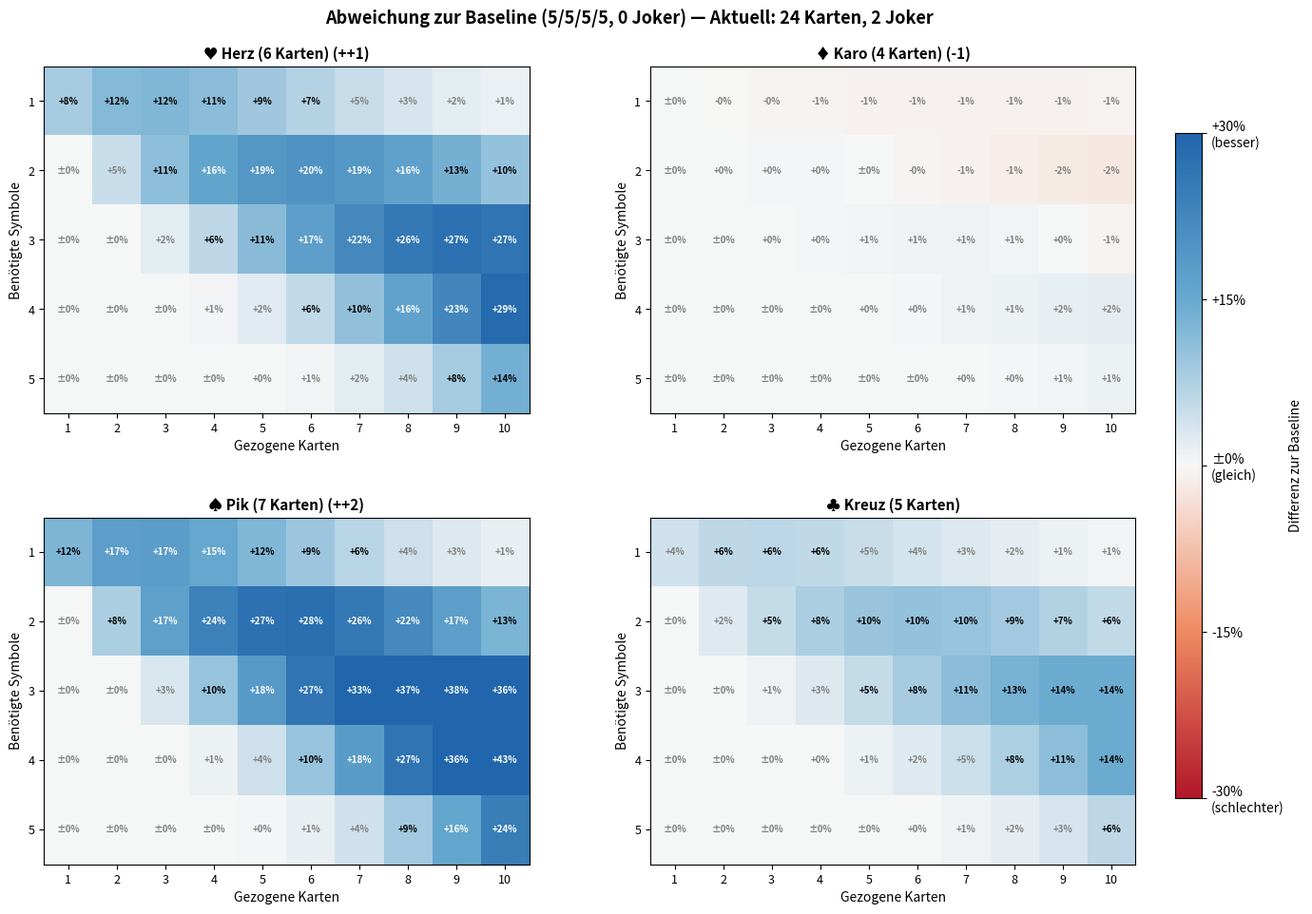

Reproduce this figure in Python.
# === EINSTELLUNGEN ===
# Karten pro Symbol (Farbe)
HERZ = 6
KARO = 4
PIK = 7
KREUZ = 5
JOKER = 2  # Joker zählen als beliebige Farbe

MAX_DRAW = 10      # Maximale Anzahl gezogener Karten
MAX_REQUIRED = 5   # Maximale Anzahl benötigter Symbole

# Ansichtsmodus: 'absolut' oder 'differenz'
# 'differenz' zeigt Abweichung zur Gleichverteilung (5 pro Farbe, 0 Joker)
MODUS = 'differenz'

OUTPUT_PATH = "output/heatmap_erfolg.png"
# =====================

# Baseline für Differenz-Berechnung
BASELINE_SYMBOL = 5
BASELINE_JOKER = 0
BASELINE_DECK = 20  # 4 * 5

import numpy as np
import matplotlib
matplotlib.use('Agg')  # Headless für Datei-Export, in PyCharm 'QtAgg' verwenden
import matplotlib.pyplot as plt
from matplotlib.colors import LinearSegmentedColormap
from scipy.special import comb
from pathlib import Path


# Custom Colormap: Weiß (0%) -> Rot -> Gelb -> Grün (100%)
CMAP_ABSOLUT = LinearSegmentedColormap.from_list(
    'erfolg',
    [(0.0, 'white'),      # 0% = unmöglich
     (0.01, '#d73027'),   # knapp über 0 = dunkelrot
     (0.25, '#f46d43'),   # 25% = rot
     (0.5, '#fee08b'),    # 50% = gelb
     (0.75, '#a6d96a'),   # 75% = hellgrün
     (1.0, '#1a9850')]    # 100% = dunkelgrün
)

# Divergierende Colormap für Differenz: Rot (schlechter) -> Weiß (gleich) -> Blau (besser)
CMAP_DIFFERENZ = LinearSegmentedColormap.from_list(
    'differenz',
    [(0.0, '#b2182b'),    # -30% = dunkelrot
     (0.25, '#ef8a62'),   # -15% = rot
     (0.5, '#f7f7f7'),    # 0% = weiß (keine Änderung)
     (0.75, '#67a9cf'),   # +15% = blau
     (1.0, '#2166ac')]    # +30% = dunkelblau
)


# Symbol-Konfiguration
SYMBOLE = {
    'Herz': {'count': HERZ, 'color': '#e74c3c', 'symbol': '♥'},
    'Karo': {'count': KARO, 'color': '#e67e22', 'symbol': '♦'},
    'Pik': {'count': PIK, 'color': '#2c3e50', 'symbol': '♠'},
    'Kreuz': {'count': KREUZ, 'color': '#27ae60', 'symbol': '♣'},
}


def deck_size() -> int:
    """Berechnet die Gesamtgröße des Decks."""
    return sum(s['count'] for s in SYMBOLE.values()) + JOKER


def multivariate_hypergeom_pmf(gezogen: int, symbol_gezogen: int,
                                joker_gezogen: int, symbol_count: int,
                                joker_count: int, andere_count: int) -> float:
    """
    Wahrscheinlichkeit für genau (symbol_gezogen, joker_gezogen) bei Ziehung.
    """
    andere_gezogen = gezogen - symbol_gezogen - joker_gezogen

    if andere_gezogen < 0 or andere_gezogen > andere_count:
        return 0.0
    if symbol_gezogen < 0 or symbol_gezogen > symbol_count:
        return 0.0
    if joker_gezogen < 0 or joker_gezogen > joker_count:
        return 0.0

    total = symbol_count + joker_count + andere_count

    zaehler = comb(symbol_count, symbol_gezogen, exact=True) * \
              comb(joker_count, joker_gezogen, exact=True) * \
              comb(andere_count, andere_gezogen, exact=True)
    nenner = comb(total, gezogen, exact=True)

    return zaehler / nenner if nenner > 0 else 0.0


def erfolgswahrscheinlichkeit(gezogen: int, benoetigt: int,
                               symbol_count: int, joker_count: int,
                               total_deck: int) -> float:
    """
    Berechnet P(Symbol + Joker >= benoetigt).
    """
    if benoetigt <= 0:
        return 1.0

    andere_count = total_deck - symbol_count - joker_count

    erfolg = 0.0
    for s in range(min(symbol_count, gezogen) + 1):
        for j in range(min(joker_count, gezogen - s) + 1):
            if s + j >= benoetigt:
                erfolg += multivariate_hypergeom_pmf(
                    gezogen, s, j, symbol_count, joker_count, andere_count
                )

    return min(erfolg, 1.0)


def erstelle_wahrscheinlichkeits_matrix(symbol_count: int) -> np.ndarray:
    """Erstellt Matrix mit Erfolgswahrscheinlichkeiten für ein Symbol."""
    matrix = np.zeros((MAX_REQUIRED, MAX_DRAW))
    total = deck_size()

    for benoetigt in range(1, MAX_REQUIRED + 1):
        for gezogen in range(1, MAX_DRAW + 1):
            matrix[benoetigt - 1, gezogen - 1] = erfolgswahrscheinlichkeit(
                gezogen, benoetigt, symbol_count, JOKER, total
            )

    return matrix


def erstelle_baseline_matrix() -> np.ndarray:
    """Erstellt Baseline-Matrix (5 pro Farbe, 0 Joker, 20 Karten)."""
    matrix = np.zeros((MAX_REQUIRED, MAX_DRAW))

    for benoetigt in range(1, MAX_REQUIRED + 1):
        for gezogen in range(1, MAX_DRAW + 1):
            matrix[benoetigt - 1, gezogen - 1] = erfolgswahrscheinlichkeit(
                gezogen, benoetigt, BASELINE_SYMBOL, BASELINE_JOKER, BASELINE_DECK
            )

    return matrix


def erstelle_subplot_absolut(ax: plt.Axes, matrix: np.ndarray,
                              name: str, symbol: str, count: int):
    """Erstellt einen Subplot im Absolut-Modus."""
    im = ax.imshow(matrix, cmap=CMAP_ABSOLUT, aspect='auto', vmin=0, vmax=1)

    ax.set_xticks(range(MAX_DRAW))
    ax.set_xticklabels(range(1, MAX_DRAW + 1), fontsize=9)
    ax.set_yticks(range(MAX_REQUIRED))
    ax.set_yticklabels(range(1, MAX_REQUIRED + 1), fontsize=9)

    ax.set_xlabel('Gezogene Karten', fontsize=10)
    ax.set_ylabel('Benötigte Symbole', fontsize=10)
    ax.set_title(f'{symbol} {name} ({count} Karten)', fontsize=11, fontweight='bold')

    for i in range(MAX_REQUIRED):
        for j in range(MAX_DRAW):
            wert = matrix[i, j]
            if wert == 0:
                textfarbe = 'gray'
            elif wert < 0.35 or wert > 0.7:
                textfarbe = 'white'
            else:
                textfarbe = 'black'
            ax.text(j, i, f'{wert*100:.0f}%', ha='center', va='center',
                   color=textfarbe, fontsize=8, fontweight='bold')

    return im


def erstelle_subplot_differenz(ax: plt.Axes, matrix: np.ndarray,
                                baseline: np.ndarray, name: str,
                                symbol: str, count: int):
    """Erstellt einen Subplot im Differenz-Modus."""
    diff = matrix - baseline

    # Differenz-Range: -30% bis +30%
    im = ax.imshow(diff, cmap=CMAP_DIFFERENZ, aspect='auto', vmin=-0.3, vmax=0.3)

    ax.set_xticks(range(MAX_DRAW))
    ax.set_xticklabels(range(1, MAX_DRAW + 1), fontsize=9)
    ax.set_yticks(range(MAX_REQUIRED))
    ax.set_yticklabels(range(1, MAX_REQUIRED + 1), fontsize=9)

    ax.set_xlabel('Gezogene Karten', fontsize=10)
    ax.set_ylabel('Benötigte Symbole', fontsize=10)

    # Zeige Differenz im Titel
    diff_symbol = "+" if count > BASELINE_SYMBOL else "" if count == BASELINE_SYMBOL else ""
    diff_count = count - BASELINE_SYMBOL
    diff_text = f" ({diff_symbol}{diff_count:+d})" if diff_count != 0 else ""
    ax.set_title(f'{symbol} {name} ({count} Karten){diff_text}',
                 fontsize=11, fontweight='bold')

    for i in range(MAX_REQUIRED):
        for j in range(MAX_DRAW):
            wert = diff[i, j]
            # Textfarbe basierend auf Hintergrund
            if abs(wert) < 0.05:
                textfarbe = 'gray'
            elif abs(wert) > 0.15:
                textfarbe = 'white'
            else:
                textfarbe = 'black'

            # Vorzeichen anzeigen
            if wert > 0.001:
                text = f'+{wert*100:.0f}%'
            elif wert < -0.001:
                text = f'{wert*100:.0f}%'
            else:
                text = '±0%'

            ax.text(j, i, text, ha='center', va='center',
                   color=textfarbe, fontsize=7, fontweight='bold')

    return im


def erstelle_heatmap() -> plt.Figure:
    """Erstellt 2x2 Subplot-Grid für alle Symbole."""
    fig, axes = plt.subplots(2, 2, figsize=(14, 10))

    baseline = erstelle_baseline_matrix() if MODUS == 'differenz' else None

    ims = []
    for idx, (name, config) in enumerate(SYMBOLE.items()):
        ax = axes[idx // 2, idx % 2]
        matrix = erstelle_wahrscheinlichkeits_matrix(config['count'])

        if MODUS == 'differenz':
            im = erstelle_subplot_differenz(
                ax, matrix, baseline, name,
                config['symbol'], config['count']
            )
        else:
            im = erstelle_subplot_absolut(
                ax, matrix, name,
                config['symbol'], config['count']
            )
        ims.append(im)

    # Titel
    joker_text = f", {JOKER} Joker" if JOKER > 0 else ""
    if MODUS == 'differenz':
        titel = f'Abweichung zur Baseline (5/5/5/5, 0 Joker) — Aktuell: {deck_size()} Karten{joker_text}'
    else:
        titel = f'Erfolgswahrscheinlichkeit (Deck: {deck_size()} Karten{joker_text})'

    fig.suptitle(titel, fontsize=13, fontweight='bold', y=0.98)

    fig.subplots_adjust(left=0.06, right=0.88, top=0.92, bottom=0.08,
                        wspace=0.25, hspace=0.3)

    # Colorbar
    cbar_ax = fig.add_axes([0.91, 0.15, 0.02, 0.7])
    cbar = fig.colorbar(ims[0], cax=cbar_ax)

    if MODUS == 'differenz':
        cbar.set_label('Differenz zur Baseline')
        cbar.set_ticks([-0.3, -0.15, 0, 0.15, 0.3])
        cbar.set_ticklabels(['-30%\n(schlechter)', '-15%', '±0%\n(gleich)', '+15%', '+30%\n(besser)'])
    else:
        cbar.set_label('Wahrscheinlichkeit')
        cbar.set_ticks([0, 0.25, 0.5, 0.75, 1.0])
        cbar.set_ticklabels(['0%\n(unmöglich)', '25%', '50%', '75%', '100%'])

    return fig


def drucke_tabellen():
    """Gibt Wahrscheinlichkeitstabellen für alle Symbole aus."""
    print(f"\nDeck-Konfiguration:")
    print(f"  Herz:  {HERZ} Karten")
    print(f"  Karo:  {KARO} Karten")
    print(f"  Pik:   {PIK} Karten")
    print(f"  Kreuz: {KREUZ} Karten")
    print(f"  Joker: {JOKER} (zählen als beliebige Farbe)")
    print(f"  Gesamt: {deck_size()} Karten")
    print(f"\nModus: {MODUS.upper()}")

    if MODUS == 'differenz':
        print(f"Baseline: {BASELINE_SYMBOL} pro Farbe, {BASELINE_JOKER} Joker, {BASELINE_DECK} Karten")

    baseline = erstelle_baseline_matrix() if MODUS == 'differenz' else None

    for name, config in SYMBOLE.items():
        print(f"\n{'='*70}")
        print(f"{config['symbol']} {name} ({config['count']} Karten)")
        print(f"{'='*70}")

        matrix = erstelle_wahrscheinlichkeits_matrix(config['count'])

        header = "     " + "".join(f"{i:7d}" for i in range(1, MAX_DRAW + 1))
        print(header)
        print("-" * len(header))

        for i, row in enumerate(matrix):
            if MODUS == 'differenz' and baseline is not None:
                diff_row = row - baseline[i]
                zeile = f"{i+1}  | " + " ".join(f"{v*100:+5.0f}%" for v in diff_row)
            else:
                zeile = f"{i+1}  | " + " ".join(f"{v*100:5.1f}%" for v in row)
            print(zeile)


def main():
    Path("output").mkdir(exist_ok=True)

    print("Berechne Wahrscheinlichkeiten...")
    drucke_tabellen()

    print(f"\nErstelle Heatmap...")
    fig = erstelle_heatmap()
    fig.savefig(OUTPUT_PATH, dpi=150, bbox_inches='tight')
    print(f"Gespeichert: {OUTPUT_PATH}")
    plt.close(fig)


if __name__ == "__main__":
    main()
